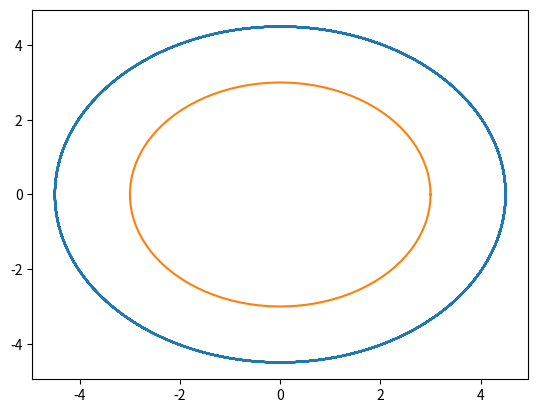

Write Python code to recreate this figure.
import numpy as np
import matplotlib.pyplot as plt
from scipy.integrate import odeint

l = 7 #s.t. r**2 * y2 = l
rs = 3  #Schwarzschild radius
delta = 0

#%%
#coordinate tempo osservatore all'infinito
def dSdx(x, S):
    r, phi = S
    return [-(r - rs)/r,
            l/r**2 * (r - rs)/r]

r_0 = 6
phi_0 = 0
S_0 = (r_0, phi_0)

x = np.linspace(0, 30, 1000)

sol = odeint(dSdx, y0=S_0, t=x, tfirst=True)
    

r_sol = sol.T[0]
phi_sol = sol.T[1]

'''
plt.polar(phi_sol, r_sol)
#plt.savefig('schwarzBH', dpi=1000)
plt.show()
'''

#%%
#coordinate parametro affine
l = 3*np.sqrt(3)/2 *rs

def U(r):
    return l**2/r**2 + 1 - r/(r - rs)

def f(r):
    return (1 - delta - U(r))*(r - rs)/r

def dSdx(x, S):
    r, phi = S
    return [-np.sqrt(f(r)),
            l/r**2]

r_0 = 3/2*rs
phi_0 = 0
S_0 = (r_0, phi_0)

x = np.linspace(0, 200, 1000)
t = np.linspace(0, 2*np.pi, 100)



sol = odeint(dSdx, y0=S_0, t=x, tfirst=True)


r_sol = sol.T[0]
phi_sol = sol.T[1]

#plt.polar(phi_sol, r_sol)
plt.plot(r_sol*np.cos(phi_sol), r_sol*np.sin(phi_sol))
plt.plot(rs*np.cos(t), rs*np.sin(t))
#plt.plot(x, r_sol)
plt.show()
